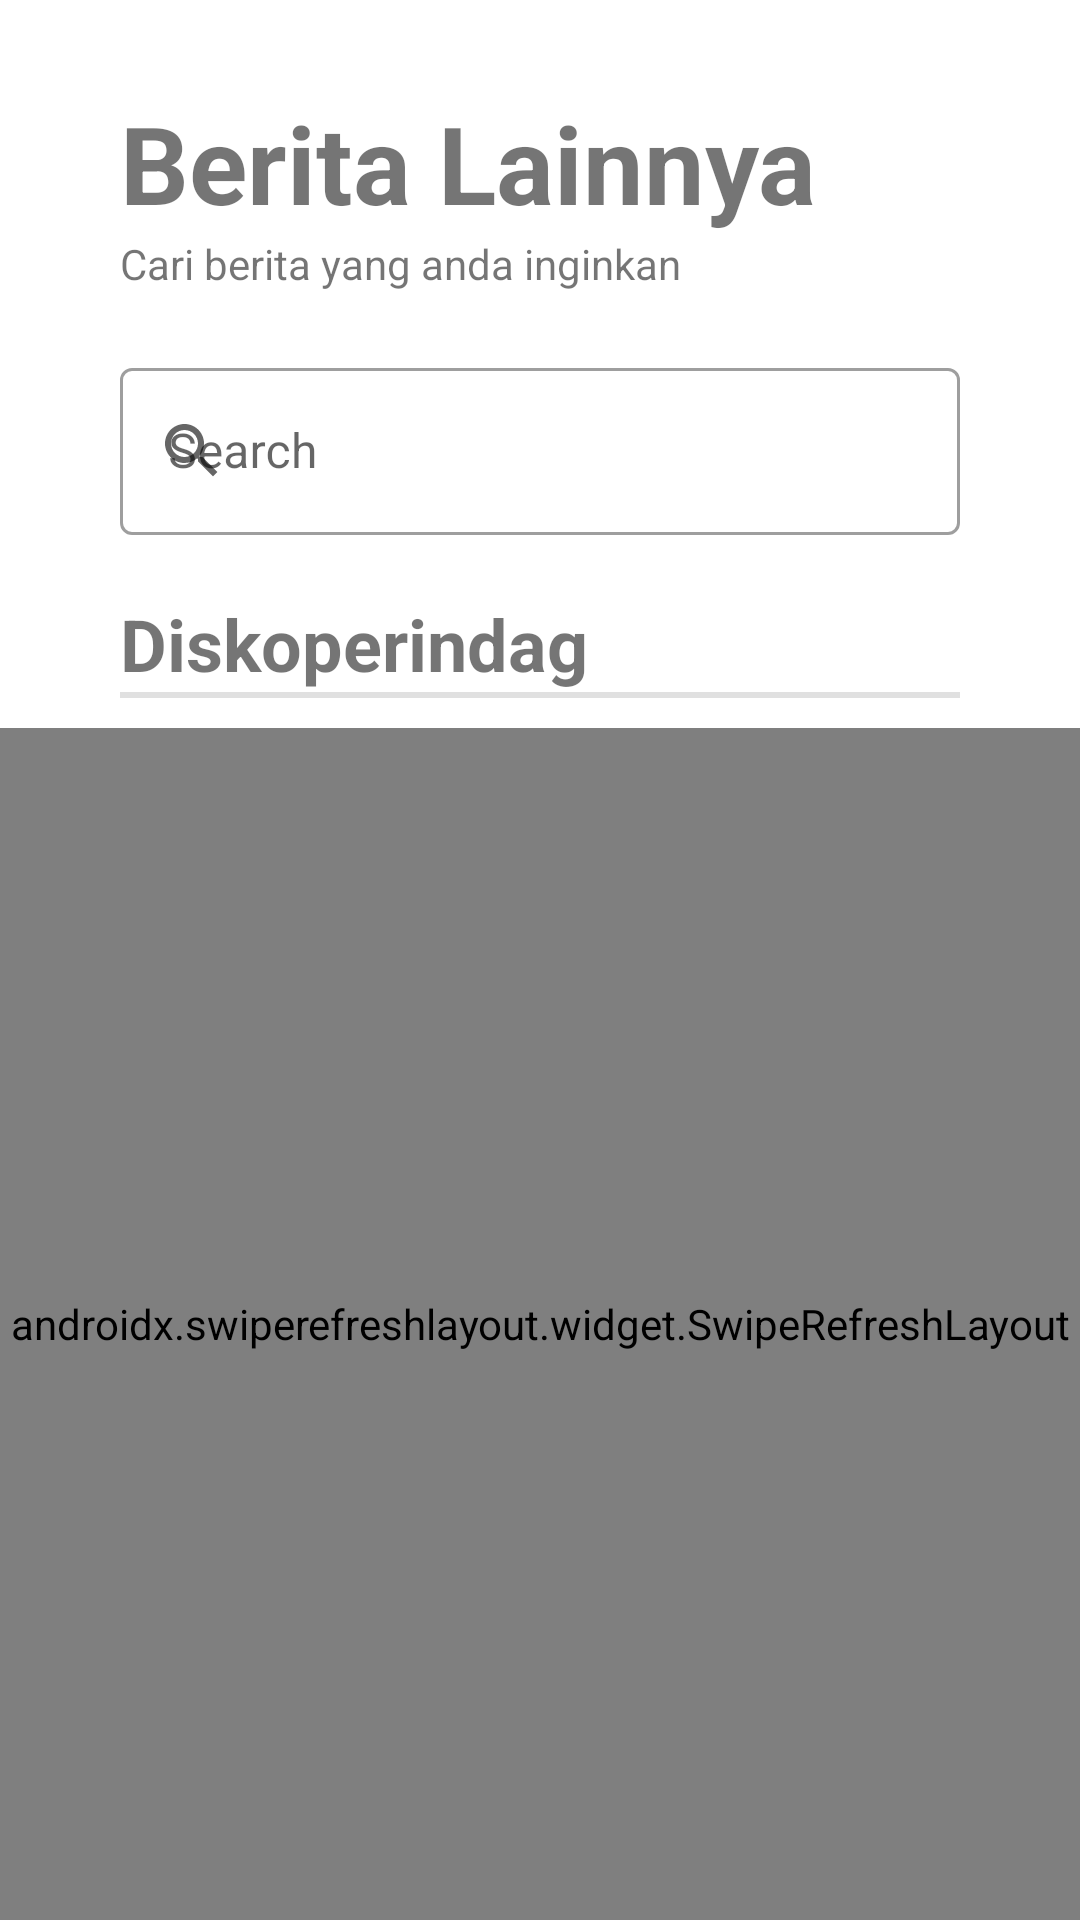

Write the Android layout XML for this screen, with the resource values it uses.
<!-- AndroidManifest.xml: application theme Theme.Diskoperindag -->
<!-- res/layout/fragment_news_all.xml -->
<?xml version="1.0" encoding="utf-8"?>
<androidx.constraintlayout.widget.ConstraintLayout xmlns:android="http://schemas.android.com/apk/res/android"
    xmlns:app="http://schemas.android.com/apk/res-auto"
    xmlns:tools="http://schemas.android.com/tools"
    android:layout_width="match_parent"
    android:layout_height="match_parent"
    tools:context="com.ongghuen.diskoperindag.fragments.mainscreen.NewsFragment">

    <TextView
        android:id="@+id/header"
        android:layout_width="wrap_content"
        android:layout_height="wrap_content"
        android:layout_marginHorizontal="40dp"
        android:layout_marginTop="30dp"
        android:text="Berita Lainnya"
        android:textSize="36sp"
        android:textStyle="bold"
        app:layout_constraintStart_toStartOf="parent"
        app:layout_constraintTop_toTopOf="parent" />

    <TextView
        android:id="@+id/subheader"
        android:layout_width="wrap_content"
        android:layout_height="wrap_content"
        android:text="Cari berita yang anda inginkan"
        android:textSize="14sp"
        app:layout_constraintStart_toStartOf="@id/header"
        app:layout_constraintTop_toBottomOf="@id/header" />

    <com.google.android.material.textfield.TextInputLayout
        android:id="@+id/searchFieldLayout"
        style="@style/Widget.MaterialComponents.TextInputLayout.OutlinedBox"
        android:layout_width="0dp"
        android:layout_height="wrap_content"
        android:layout_marginHorizontal="40dp"
        android:layout_marginVertical="20dp"
        android:hint="Search"
        app:layout_constraintBottom_toTopOf="@id/placeholder"
        app:layout_constraintEnd_toEndOf="parent"
        app:layout_constraintStart_toStartOf="parent"
        app:layout_constraintTop_toBottomOf="@id/subheader"
        app:startIconDrawable="@drawable/ic_search">

        <com.google.android.material.textfield.TextInputEditText
            android:id="@+id/searchField"
            android:layout_width="match_parent"
            android:layout_height="wrap_content"
            android:inputType="text" />

    </com.google.android.material.textfield.TextInputLayout>

    <TextView
        android:id="@+id/placeholder"
        android:layout_width="wrap_content"
        android:layout_height="wrap_content"
        android:text="Diskoperindag"
        android:textSize="24sp"
        android:textStyle="bold"
        app:layout_constraintBottom_toTopOf="@id/dividerOne"
        app:layout_constraintStart_toStartOf="@id/subheader"
        app:layout_constraintTop_toBottomOf="@+id/searchFieldLayout" />

    <com.google.android.material.divider.MaterialDivider
        android:id="@+id/dividerOne"
        android:layout_width="match_parent"
        android:layout_height="2dp"
        app:dividerInsetEnd="40dp"
        app:dividerInsetStart="40dp"
        app:layout_constraintStart_toStartOf="@+id/placeholder"
        app:layout_constraintTop_toBottomOf="@+id/placeholder" />

    <TextView
        android:id="@+id/placeholder_none"
        android:layout_width="wrap_content"
        android:layout_height="wrap_content"
        android:text="Tidak ada berita yang terambil"
        app:layout_constraintEnd_toEndOf="@id/swipeRefresh"
        app:layout_constraintStart_toStartOf="@id/swipeRefresh"
        app:layout_constraintTop_toTopOf="@id/swipeRefresh"
        app:layout_constraintBottom_toBottomOf="@id/swipeRefresh"
        />

    <androidx.swiperefreshlayout.widget.SwipeRefreshLayout
        android:id="@+id/swipeRefresh"
        android:layout_width="match_parent"
        android:layout_height="0dp"
        android:layout_marginTop="10dp"
        app:layout_constraintBottom_toBottomOf="parent"
        app:layout_constraintStart_toStartOf="parent"
        app:layout_constraintTop_toBottomOf="@+id/dividerOne"
        tools:context="com.ongghuen.diskoperindag.fragments.mainscreen.NewsFragment">

        <androidx.recyclerview.widget.RecyclerView
            android:id="@+id/news_recycler_view"
            android:layout_width="match_parent"
            android:layout_height="match_parent"
            android:clipToPadding="false"
            android:paddingLeft="20dp"
            android:scrollbars="vertical"
            app:layoutManager="androidx.recyclerview.widget.LinearLayoutManager"
            app:layout_constraintBottom_toBottomOf="parent"
            app:layout_constraintStart_toStartOf="parent"
            app:layout_constraintTop_toTopOf="parent" />

    </androidx.swiperefreshlayout.widget.SwipeRefreshLayout>

    <androidx.constraintlayout.widget.ConstraintLayout
        android:id="@+id/containerStatus"
        android:layout_width="0dp"
        android:layout_height="0dp"
        android:visibility="gone"
        app:layout_constraintBottom_toBottomOf="parent"
        app:layout_constraintEnd_toEndOf="parent"
        app:layout_constraintStart_toStartOf="parent"
        app:layout_constraintTop_toBottomOf="@id/dividerOne">

        <ImageView
            android:id="@+id/networkStatusBg"
            android:layout_width="0dp"
            android:layout_height="0dp"
            android:src="?android:navigationBarColor"
            app:layout_constraintBottom_toBottomOf="parent"
            app:layout_constraintEnd_toEndOf="parent"
            app:layout_constraintStart_toStartOf="parent"
            app:layout_constraintTop_toTopOf="parent" />

        <ImageView
            android:id="@+id/networkStatus"
            android:layout_width="150dp"
            android:layout_height="150dp"
            android:layout_marginBottom="100dp"
            android:src="@drawable/ic_connection_error"
            app:layout_constraintBottom_toBottomOf="parent"
            app:layout_constraintEnd_toEndOf="parent"
            app:layout_constraintStart_toStartOf="parent"
            app:layout_constraintTop_toTopOf="parent" />

    </androidx.constraintlayout.widget.ConstraintLayout>

</androidx.constraintlayout.widget.ConstraintLayout>
<!-- resources referenced by this layout -->
<resources>
  <!-- drawable ic_search (drawable) -->
  <vector android:height="24dp" android:tint="?colorOnSecondary"
      android:viewportHeight="24" android:viewportWidth="24"
      android:width="24dp" xmlns:android="http://schemas.android.com/apk/res/android">
      <path android:fillColor="@android:color/white" android:pathData="M15.5,14h-0.79l-0.28,-0.27C15.41,12.59 16,11.11 16,9.5 16,5.91 13.09,3 9.5,3S3,5.91 3,9.5 5.91,16 9.5,16c1.61,0 3.09,-0.59 4.23,-1.57l0.27,0.28v0.79l5,4.99L20.49,19l-4.99,-5zM9.5,14C7.01,14 5,11.99 5,9.5S7.01,5 9.5,5 14,7.01 14,9.5 11.99,14 9.5,14z"/>
  </vector>
  <style name="Theme.Diskoperindag" parent="Theme.MaterialComponents.DayNight.NoActionBar">
          
          <item name="colorPrimary">@color/reddish</item>
          <item name="colorPrimaryVariant">@color/red_700</item>
          <item name="colorOnPrimary">@color/black</item>
          
          <item name="colorSecondary">@color/yellow_200</item>
          <item name="colorSecondaryVariant">@color/yellow_700</item>
          <item name="colorOnSecondary">@color/white</item>
          
          <item name="android:statusBarColor">@color/reddish</item>
          <item name="android:navigationBarColor">@color/white</item>
          
  
      </style>
  <color name="reddish">#9d0006</color>
  <color name="red_700">#de0020</color>
  <color name="black">#FF111111</color>
  <color name="yellow_200">#ffe189</color>
  <color name="yellow_700">#ffa227</color>
  <color name="white">#FFFFFFFF</color>
</resources>
